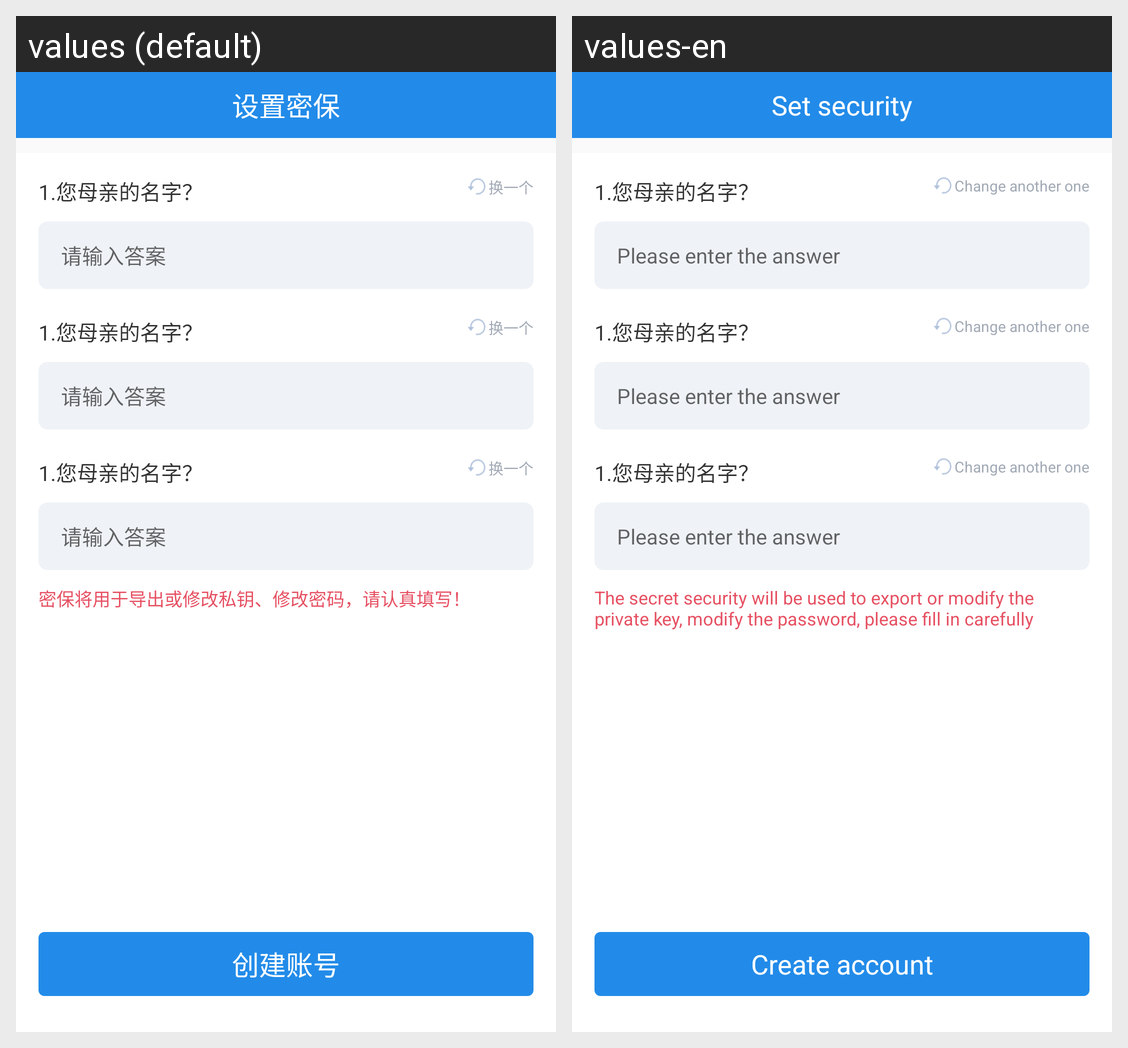

Locale-by-locale string values for the Android screen shown in this grid:
Android screen res/layout/activity_secret_security.xml rendered under 2 locales, left to right: values (default), values-en. Device: Nexus 5 (rendered at 1080×1920; each locale shown at half size, 540×960, under a caption strip naming it); theme AppTheme.
Strings drawn on this screen, with the default value and each locale's value (text and hints the layout hard-codes, and strings that could not be matched under every locale, appear in the picture but are not listed):

security_title
  values: 设置密保
  values-en: Set security

change_another_one
  values: 换一个
  values-en: Change another one

security_hint_answer
  values: 请输入答案
  values-en: Please enter the answer

security_hint_content
  values: 密保将用于导出或修改私钥、修改密码，请认真填写！
  values-en: The secret security will be used to export or modify the private key, modify the password, please fill in carefully

security_hint_found
  values: 创建账号
  values-en: Create account
